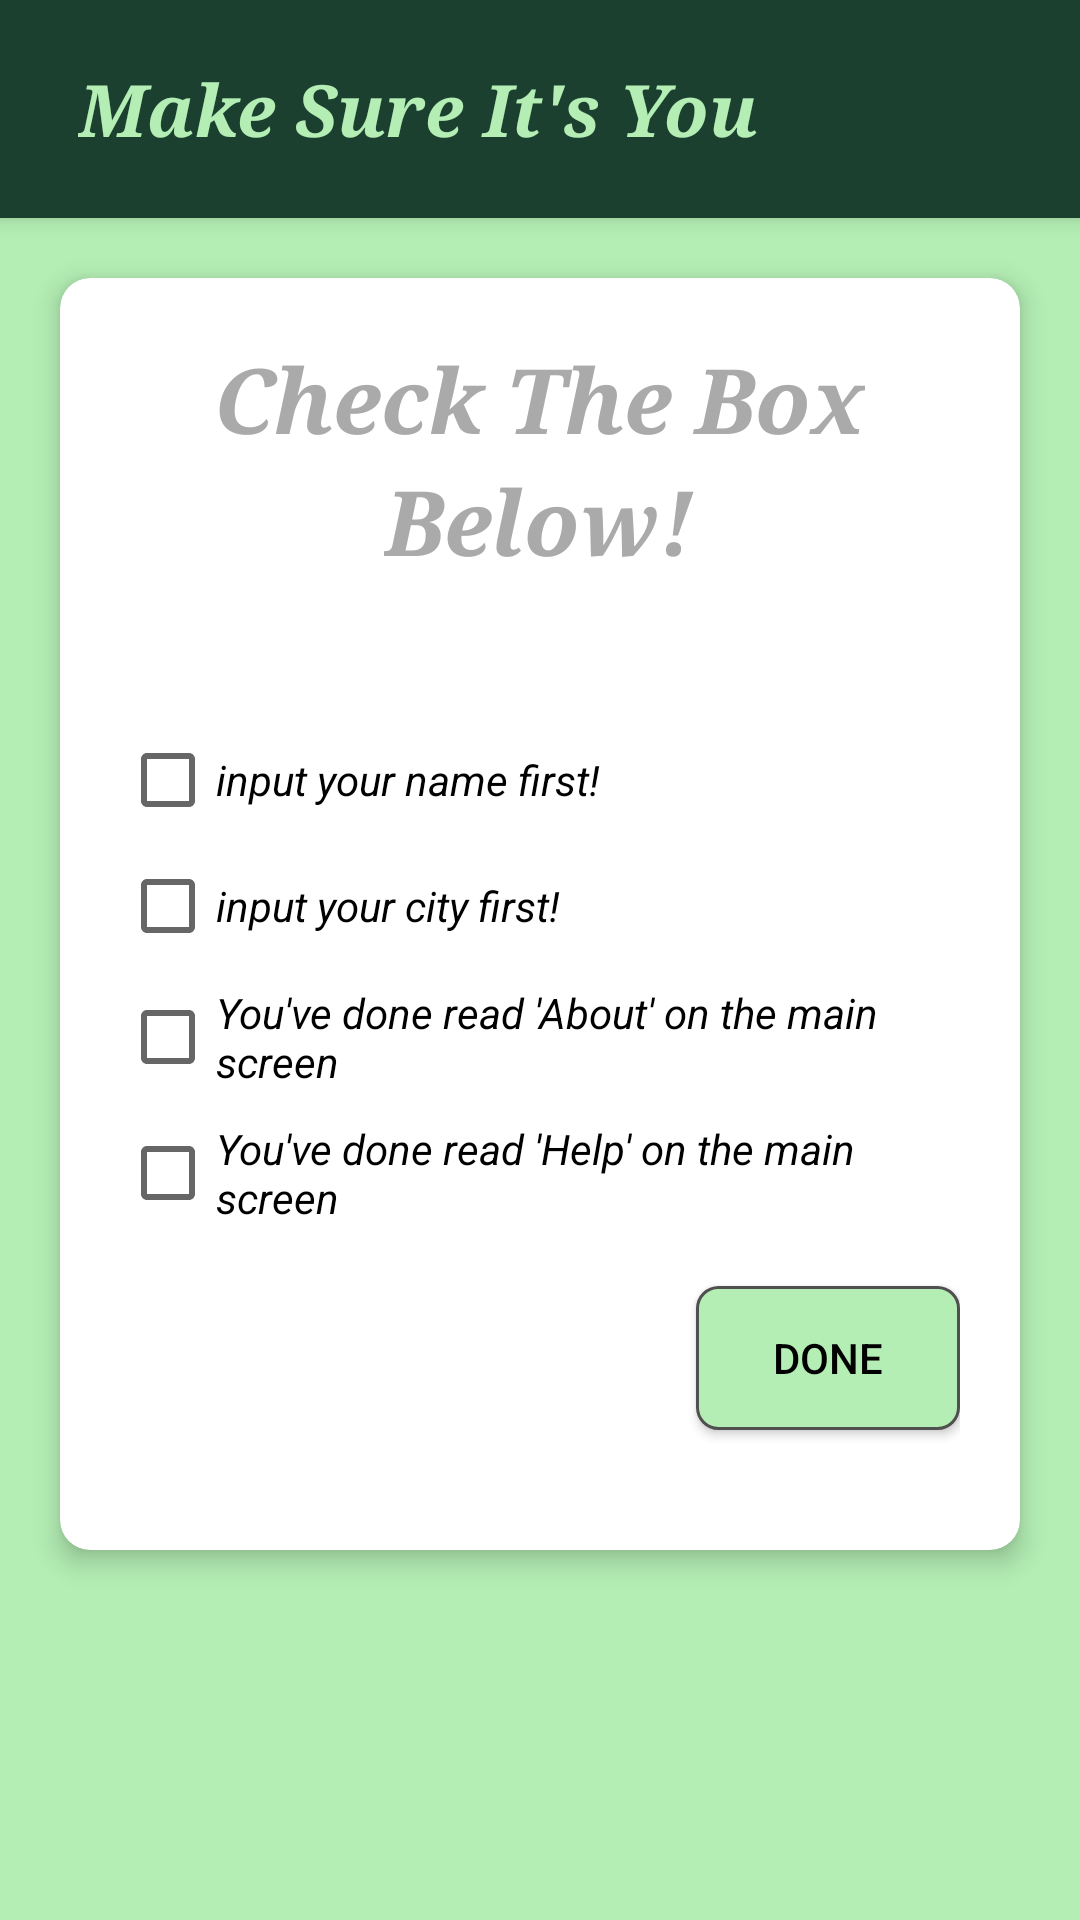

This screen was rendered from an Android layout file. Write that file and the resources it references.
<!-- AndroidManifest.xml: application theme AppTheme -->
<!-- res/layout/activity_checking.xml -->
<?xml version="1.0" encoding="utf-8"?>


<LinearLayout xmlns:android="http://schemas.android.com/apk/res/android"
    android:layout_width="match_parent"
    android:layout_height="match_parent"
    android:background="#b4eeb4"
    android:orientation="vertical">

    <include
        android:id="@+id/toolbar"
        layout="@layout/titlebar6"></include>

    <include
        android:id="@+id/cardview1"
        layout="@layout/titlebar7">

        <TextView />
    </include>
</LinearLayout>
<!-- res/layout/titlebar6.xml (included above) -->
<?xml version="1.0" encoding="utf-8"?>

<android.support.v7.widget.Toolbar
    xmlns:android="http://schemas.android.com/apk/res/android"
    android:id="@+id/toolbar"
    android:layout_width="match_parent"
    android:layout_height="wrap_content"
    android:background="#1b4030"
    android:orientation="horizontal"
    android:layout_centerInParent="true"
    android:layout_alignParentTop="true"
    android:padding="10dp"
    android:theme="@style/AppTheme"
    android:elevation="4dp">
    <RelativeLayout
        android:layout_width="match_parent"
        android:layout_height="wrap_content"
        android:background="#1b4030"
        android:orientation="horizontal"
        android:layout_centerInParent="true"
        android:layout_alignParentTop="true"
        android:padding="10dp">
        <TextView
            android:textStyle="bold|italic"
            android:fontFamily="serif"
            android:layout_width="wrap_content"
            android:layout_height="wrap_content"
            android:text="Make Sure It's You"
            android:textSize="24sp"
            android:textColor="#b4eeb4"/>
    </RelativeLayout>
</android.support.v7.widget.Toolbar>
<!-- res/layout/titlebar7.xml (included above) -->
<?xml version="1.0" encoding="utf-8"?>

<android.support.v7.widget.CardView xmlns:android="http://schemas.android.com/apk/res/android"
    xmlns:card_view="http://schemas.android.com/apk/res-auto"
    xmlns:tools="http://schemas.android.com/tools"
    android:id="@+id/cardview1"
    android:layout_width="wrap_content"
    android:layout_height="wrap_content"
    android:layout_margin="20dp"
    android:background="#88c26e"
    android:clickable="true"
    android:foreground="?selectableItemBackground"
    card_view:cardCornerRadius="10dp"
    card_view:cardElevation="5dp"
    tools:context="fahri.fars.id.finalprojectiak.checking">

    <ScrollView
        android:layout_width="wrap_content"
        android:layout_height="wrap_content">

        <RelativeLayout
            android:layout_width="match_parent"
            android:layout_height="match_parent"
            android:padding="20dp">

            <TextView
                android:id="@+id/text1_titlebar7"
                android:layout_width="wrap_content"
                android:layout_height="wrap_content"
                android:layout_centerHorizontal="true"
                android:fontFamily="serif"
                android:text="Check The Box"
                android:textColor="@android:color/darker_gray"
                android:textSize="30dp"
                android:textStyle="bold|italic" />

            <TextView
                android:id="@+id/text2_titlebar7"
                android:layout_width="wrap_content"
                android:layout_height="wrap_content"
                android:layout_below="@id/text1_titlebar7"
                android:layout_centerHorizontal="true"
                android:fontFamily="serif"
                android:text="Below!"
                android:textColor="@android:color/darker_gray"
                android:textSize="30dp"
                android:textStyle="bold|italic" />

            <CheckBox
                android:id="@+id/CB1_checking"
                android:layout_width="wrap_content"
                android:layout_height="wrap_content"
                android:layout_below="@id/text2_titlebar7"
                android:layout_marginTop="50dp"
                android:text="input your name first! "
                android:textStyle="italic" />
            android:textStyle="italic" />

            <CheckBox
                android:id="@+id/CB2_checking"
                android:layout_width="wrap_content"
                android:layout_height="wrap_content"
                android:layout_below="@id/CB1_checking"
                android:layout_marginTop="10dp"
                android:text="input your city first! "
                android:textStyle="italic" />

            <CheckBox
                android:id="@+id/CB3_checking"
                android:layout_width="wrap_content"
                android:layout_height="wrap_content"
                android:layout_below="@id/CB2_checking"
                android:layout_marginTop="10dp"
                android:text="You've done read 'About' on the main screen"
                android:textStyle="italic" />

            <CheckBox
                android:id="@+id/CB4_checking"
                android:layout_width="wrap_content"
                android:layout_height="wrap_content"
                android:layout_below="@id/CB3_checking"
                android:layout_marginTop="10dp"
                android:text="You've done read 'Help' on the main screen"
                android:textStyle="italic" />

            <Button
                android:layout_width="wrap_content"
                android:layout_height="wrap_content"
                android:layout_alignParentRight="true"
                android:layout_below="@id/CB4_checking"
                android:layout_margin="20dp"
                android:background="@drawable/box1"
                android:onClick="BT1_checking"
                android:text="Done"
                android:textColor="#000" />
        </RelativeLayout>
    </ScrollView>
</android.support.v7.widget.CardView>
<!-- resources referenced by this layout -->
<resources>
  <!-- drawable box1 (drawable) -->
  <?xml version="1.0" encoding="utf-8"?>
  
  <shape
      xmlns:android="http://schemas.android.com/apk/res/android">
      <stroke
          android:width="1dp"
          android:color="#505050"/>
      <corners
          android:radius="7dp" />
  
      <padding
          android:left="1dp"
          android:right="1dp"
          android:top="1dp"
          android:bottom="1dp"/>
  
      <solid android:color="#b4eeb4"/>
  
  </shape>
  <style name="AppTheme" parent="Theme.AppCompat.Light.NoActionBar">
          
          <item name="colorPrimary">#b4eeb4</item>
          <item name="colorPrimaryDark">#b4eeb4</item>
          <item name="colorAccent">#b4eeb4</item>
      </style>
</resources>
